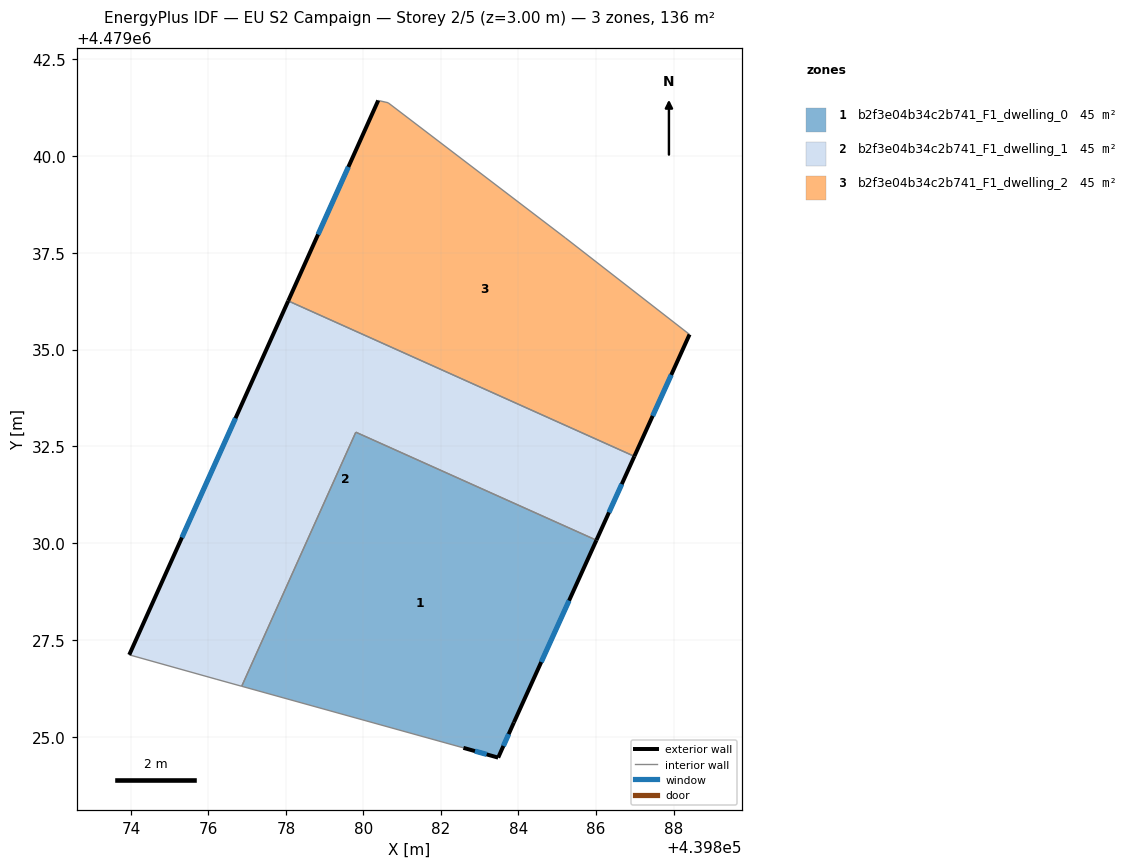
=== STOREY PLAN SPEC (per zone: floor XY polygon, exterior-wall plan segments, windows/doors) ===
zone 1: b2f3e04b34c2b741_F1_dwelling_0  (45.3 m²)
  floor: (439886.01, 4479030.08) (439883.88, 4479025.38) (439883.48, 4479024.47) (439882.58, 4479024.72) (439876.86, 4479026.31) (439879.80, 4479032.87)
  exterior wall: (439882.58, 4479024.72) – (439883.48, 4479024.47)  [0.9 m]
    window: (439882.88, 4479024.64) – (439883.18, 4479024.56)  [0.3 m²]
  exterior wall: (439883.88, 4479025.38) – (439886.01, 4479030.08)  [5.2 m]
    window: (439884.59, 4479026.94) – (439885.30, 4479028.52)  [1.8 m²]
  exterior wall: (439883.48, 4479024.47) – (439883.88, 4479025.38)  [1.0 m]
    window: (439883.61, 4479024.77) – (439883.75, 4479025.08)  [0.3 m²]
  interior walls: 3
zone 2: b2f3e04b34c2b741_F1_dwelling_1  (45.3 m²)
  floor: (439886.99, 4479032.25) (439886.01, 4479030.08) (439879.80, 4479032.87) (439876.86, 4479026.31) (439876.20, 4479026.50) (439873.96, 4479027.12) (439878.06, 4479036.26)
  exterior wall: (439878.06, 4479036.26) – (439873.96, 4479027.12)  [10.0 m]
    window: (439876.70, 4479033.23) – (439875.32, 4479030.15)  [3.4 m²]
  exterior wall: (439886.01, 4479030.08) – (439886.99, 4479032.25)  [2.4 m]
    window: (439886.33, 4479030.80) – (439886.66, 4479031.53)  [0.8 m²]
  interior walls: 5
zone 3: b2f3e04b34c2b741_F1_dwelling_2  (45.3 m²)
  floor: (439885.21, 4479037.88) (439888.41, 4479035.39) (439886.99, 4479032.25) (439878.06, 4479036.26) (439880.38, 4479041.43) (439880.63, 4479041.37)
  exterior wall: (439886.99, 4479032.25) – (439888.41, 4479035.39)  [3.5 m]
    window: (439887.46, 4479033.29) – (439887.94, 4479034.35)  [1.2 m²]
  exterior wall: (439880.38, 4479041.43) – (439878.06, 4479036.26)  [5.7 m]
    window: (439879.61, 4479039.71) – (439878.83, 4479037.97)  [1.9 m²]
  interior walls: 4

=== DERIVED (storey summary) ===
Building: EU S2 Campaign
Storey: 2 of 5  (floor level z = 3.00 m)
Storey gross floor area: 135.9 m²
Zones on this storey: 3
  - b2f3e04b34c2b741_F1_dwelling_0: floor 45.3 m²; exterior wall 7.1 m (21.3 m²); 3 window(s) 2.4 m²; WWR 11.4%
  - b2f3e04b34c2b741_F1_dwelling_1: floor 45.3 m²; exterior wall 12.4 m (37.2 m²); 2 window(s) 4.2 m²; WWR 11.4%
  - b2f3e04b34c2b741_F1_dwelling_2: floor 45.3 m²; exterior wall 9.1 m (27.4 m²); 2 window(s) 3.1 m²; WWR 11.4%
Zone adjacency (shared interzone walls):
  - b2f3e04b34c2b741_F1_dwelling_0 ↔ b2f3e04b34c2b741_F1_dwelling_1
  - b2f3e04b34c2b741_F1_dwelling_1 ↔ b2f3e04b34c2b741_F1_dwelling_2